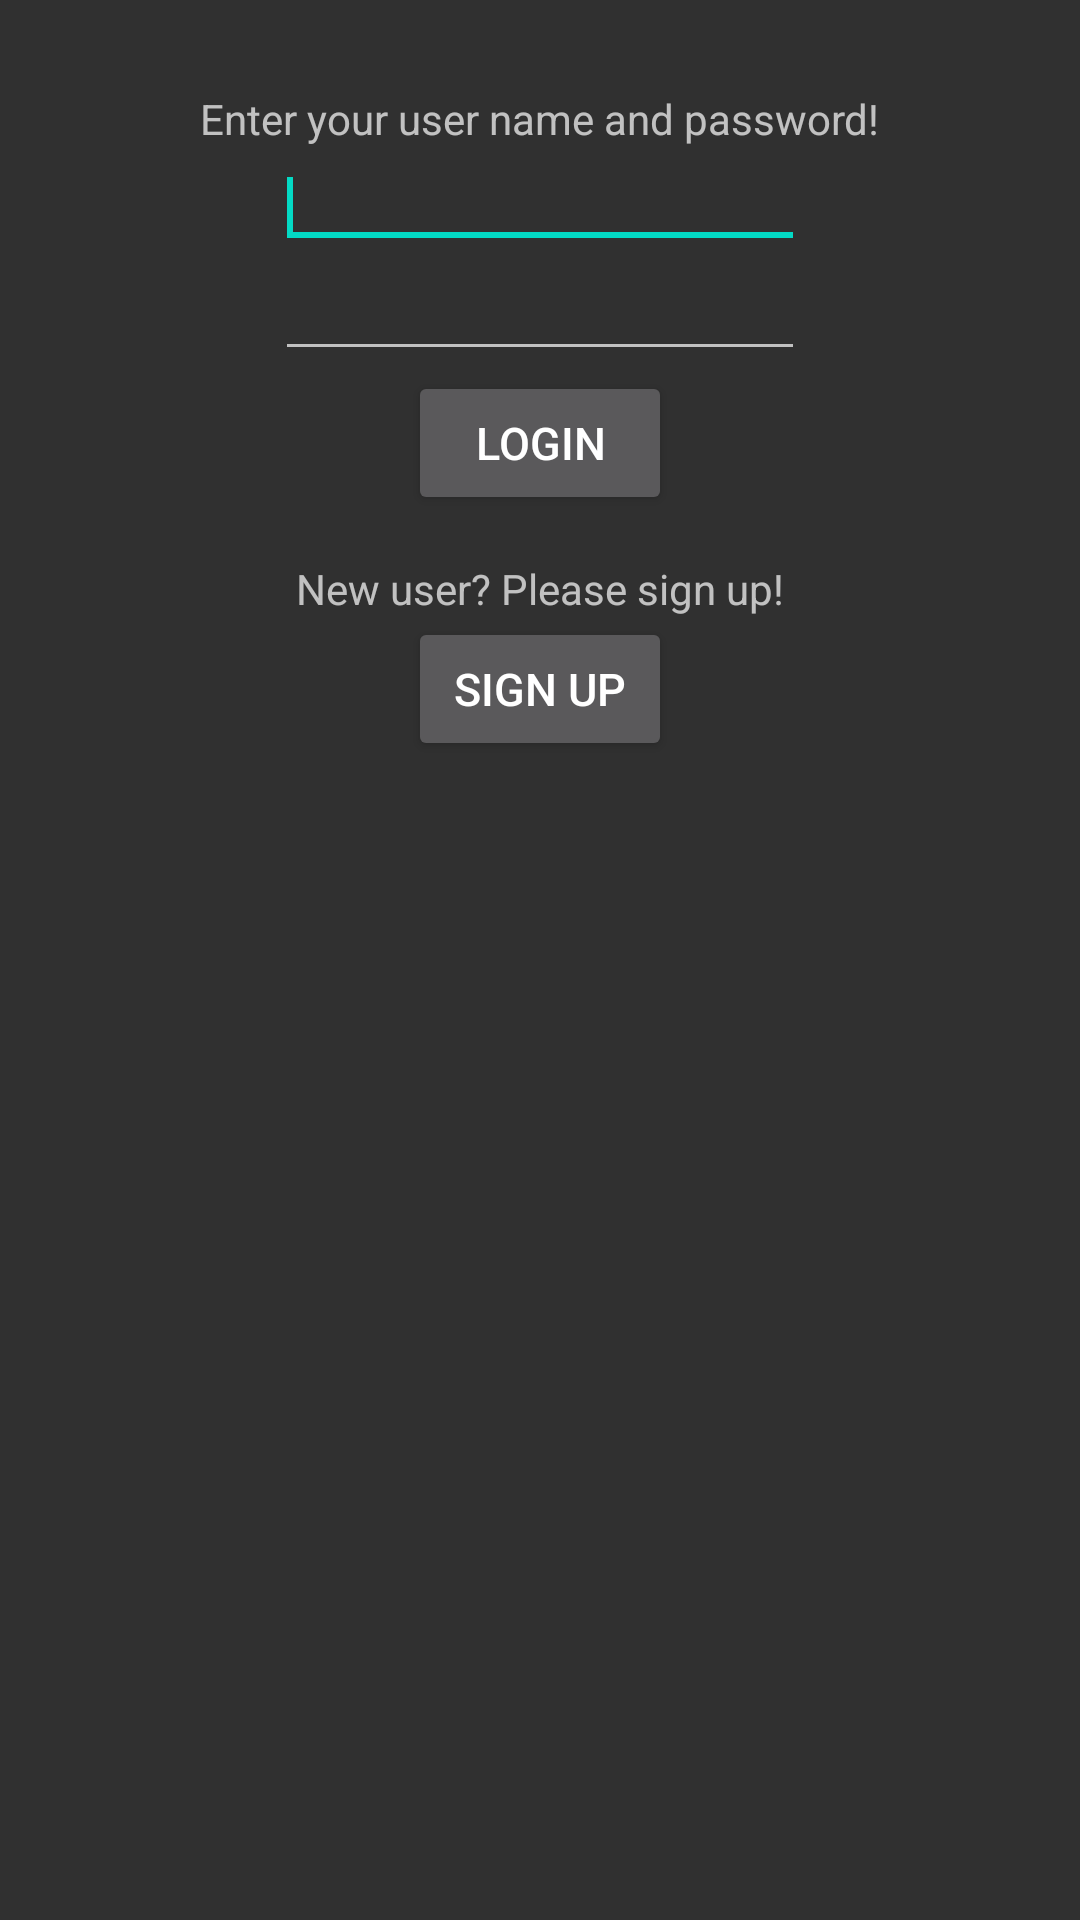

Layout XML and referenced resources for this Android screen:
<!-- AndroidManifest.xml: application theme AppTheme -->
<!-- res/layout/activity_login.xml -->
<?xml version="1.0" encoding="utf-8"?>
<ScrollView xmlns:android="http://schemas.android.com/apk/res/android"
    android:layout_width="fill_parent"
    android:layout_height="wrap_content"
    android:orientation="vertical"
    android:padding="10dp"
    android:fillViewport="false">
<RelativeLayout
    xmlns:android="http://schemas.android.com/apk/res/android"
    xmlns:tools="http://schemas.android.com/tools"
    android:layout_width="match_parent"
    android:layout_height="match_parent"
    android:layout_marginTop="20dp"
    >
    <TextView
        android:id="@+id/loginText"
        android:layout_width="wrap_content"
        android:layout_height="wrap_content"
        android:text="Enter your user name and password!"
        android:layout_alignParentTop="true"
        android:layout_centerHorizontal="true"
        android:layout_centerVertical="true">
    </TextView>
    <EditText
        android:id="@+id/userNameEditText"
        android:layout_width="wrap_content"
        android:layout_height="wrap_content"
        android:inputType="text"
        android:textSize="15sp"
        android:layout_below="@+id/loginText"
        android:ems="10"
        android:layout_centerHorizontal="true">
        <requestFocus/>
    </EditText>
    <EditText
        android:id="@+id/passwordEditText"
        android:layout_width="wrap_content"
        android:layout_height="wrap_content"
        android:inputType="text"
        android:textSize="15sp"
        android:layout_below="@+id/userNameEditText"
        android:ems="10"
        android:layout_centerHorizontal="true"
        >
    </EditText>

    <Button
        android:id="@+id/loginButton"
        android:layout_width="wrap_content"
        android:layout_height="wrap_content"
        android:layout_below="@+id/passwordEditText"
        android:layout_centerHorizontal="true"
        android:text="login"
        android:textSize="15sp" />
    <TextView
        android:id="@+id/signupText"
        android:layout_width="wrap_content"
        android:layout_height="wrap_content"
        android:text="New user? Please sign up!"
        android:layout_below="@+id/loginButton"
        android:layout_centerHorizontal="true"
        android:layout_centerVertical="true"
        android:paddingTop="15dp">
    </TextView>
    <Button
        android:id="@+id/signupButton"
        android:layout_width="wrap_content"
        android:layout_height="wrap_content"
        android:layout_below="@+id/signupText"
        android:layout_centerHorizontal="true"
        android:text="Sign Up"
        android:textSize="15sp" />


</RelativeLayout>
</ScrollView>
<!-- resources referenced by this layout -->
<resources>
  <style name="AppTheme" parent="Theme.AppCompat">
          
          <item name="colorPrimary">@color/colorPrimary</item>
          <item name="colorPrimaryDark">@color/colorPrimaryDark</item>
          <item name="colorAccent">@color/colorAccent</item>
      </style>
  <!-- not gathered from this repository: default colours our renderer supplied (Android Studio template values) -->
  <color name="colorPrimary">#FF6200EE</color>
  <color name="colorPrimaryDark">#FF3700B3</color>
  <color name="colorAccent">#FF03DAC5</color>
</resources>
